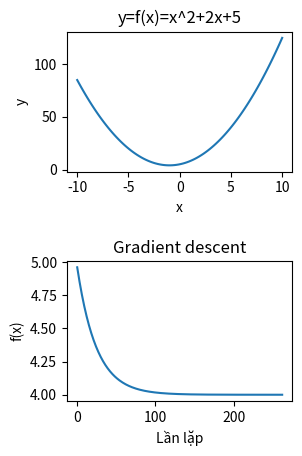

Write the Python code that produced this figure.
import matplotlib.pyplot as plt
import numpy as np

plot_function = plt.subplot2grid((5, 2), (0, 0), rowspan=2)
x = np.linspace(-10, 10, 100)
y = x**2 + 2*x + 5
plt.xlabel("x")
plt.ylabel("y")
plt.title("y=f(x)=x^2+2x+5")
plt.plot(x, y)

plot_GD = plt.subplot2grid((5, 2), (3, 0), rowspan=2)
learning_rate = 0.01
x0 = -2
x = x0 - learning_rate*(2*x0+2)
y = []
while abs(x - x0) >= 0.0001:
    y0 = x ** 2 + 2 * x + 5
    y.append(y0)
    x0 = x
    x = x0 - learning_rate * (2 * x0 + 2)
plt.xlabel("Lần lặp")
plt.ylabel("f(x)")
plt.title("Gradient descent")
plt.plot(range(0, len(y), 1), y)
plt.show()




